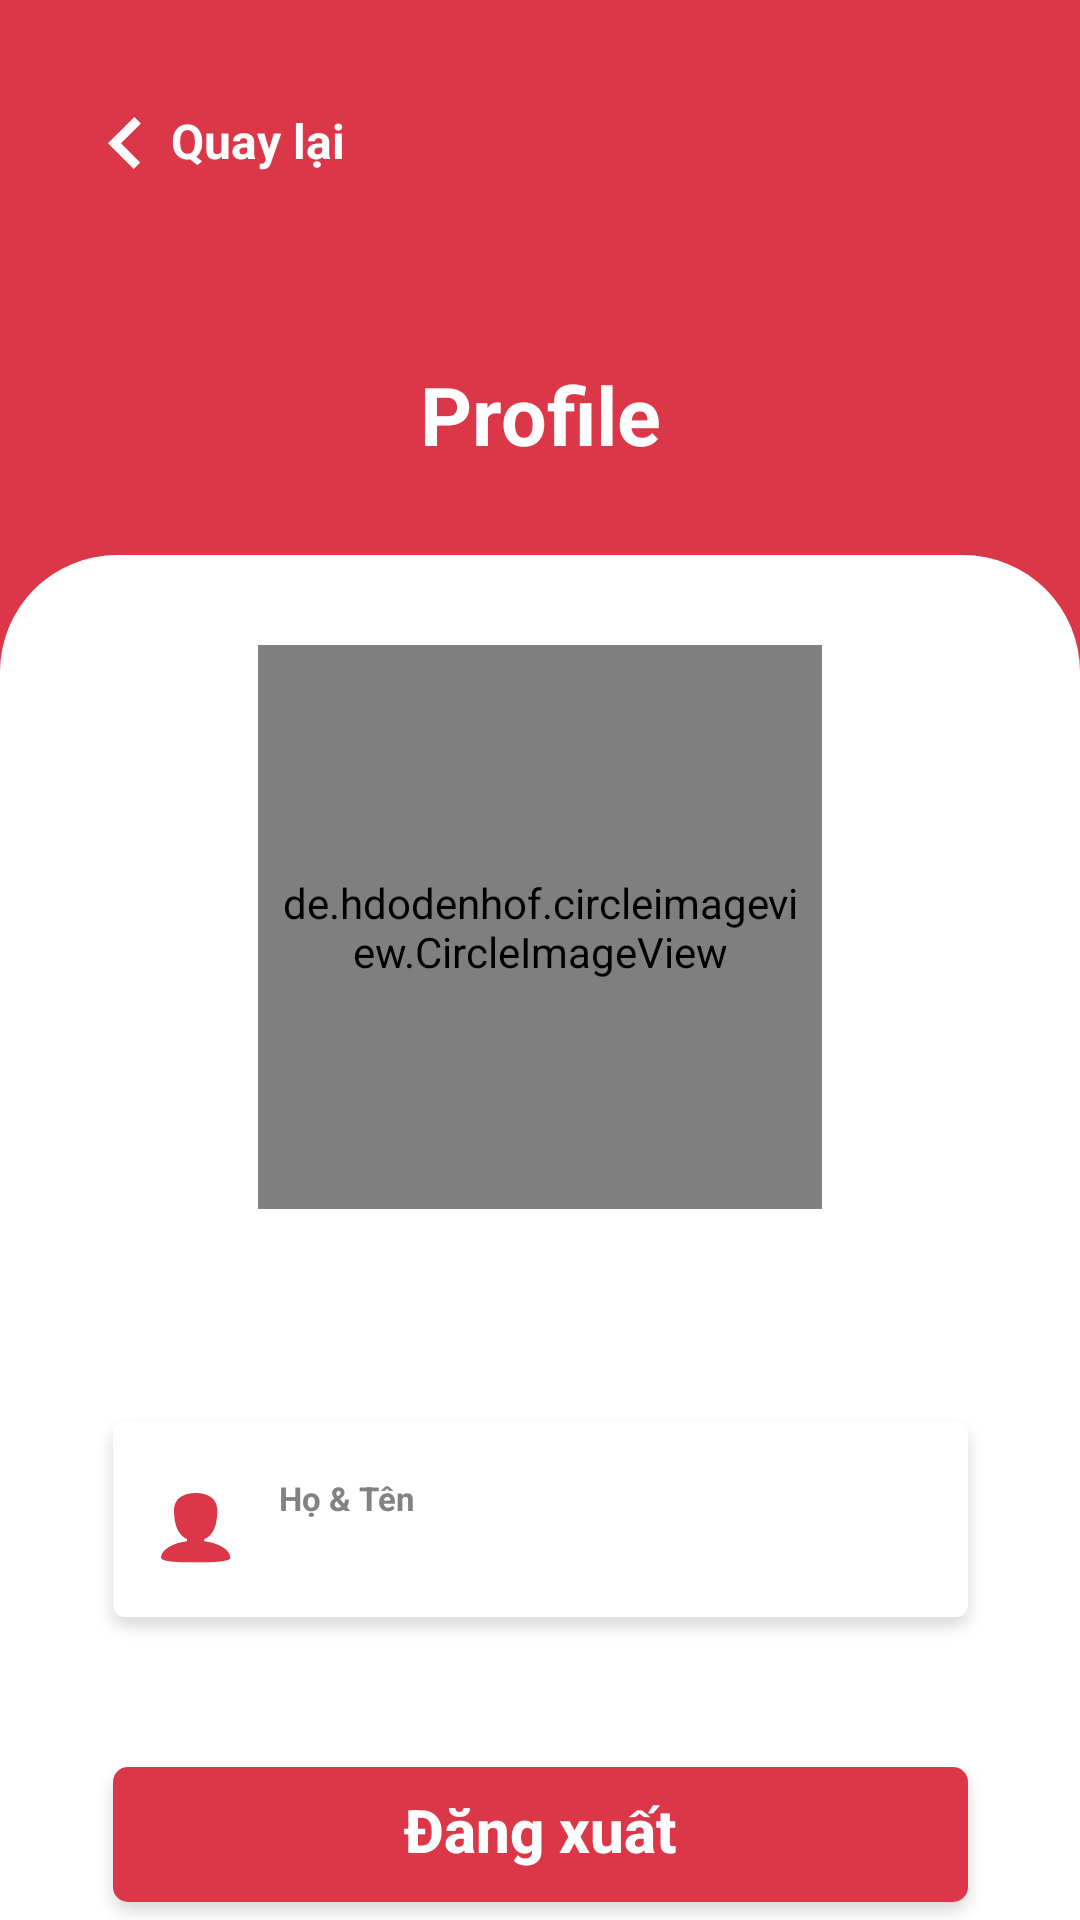

Produce the Android XML layout that renders to this screen, including the resource entries it uses.
<!-- AndroidManifest.xml: application theme Theme.GOTECH_TPMS -->
<!-- res/layout/activity_profile.xml -->
<?xml version="1.0" encoding="utf-8"?>
<androidx.constraintlayout.widget.ConstraintLayout xmlns:android="http://schemas.android.com/apk/res/android"
    xmlns:app="http://schemas.android.com/apk/res-auto"
    xmlns:tools="http://schemas.android.com/tools"
    android:layout_width="match_parent"
    android:layout_height="match_parent">

    <View
        android:id="@+id/view3"
        android:layout_width="wrap_content"
        android:layout_height="wrap_content"
        android:background="@drawable/background_red"
        app:layout_constraintBottom_toBottomOf="parent"
        app:layout_constraintEnd_toEndOf="parent"
        app:layout_constraintHorizontal_bias="1.0"
        app:layout_constraintStart_toStartOf="parent"
        app:layout_constraintTop_toTopOf="parent"
        app:layout_constraintVertical_bias="0.0" />

    <LinearLayout
        android:id="@+id/ln_back"
        android:layout_width="wrap_content"
        android:layout_height="wrap_content"
        android:layout_marginTop="36dp"
        android:gravity="center"
        app:layout_constraintEnd_toEndOf="parent"
        app:layout_constraintHorizontal_bias="0.128"
        app:layout_constraintStart_toStartOf="parent"
        app:layout_constraintTop_toTopOf="parent">

        <ImageView
            android:layout_width="wrap_content"
            android:layout_height="wrap_content"
            app:srcCompat="@drawable/icon_back" />

        <TextView
            android:layout_width="wrap_content"
            android:layout_height="wrap_content"
            android:layout_marginLeft="10dp"
            android:paddingBottom="2dp"
            android:text="Quay lại"
            android:textColor="@color/white"
            android:textSize="16dp"
            android:textStyle="bold" />
    </LinearLayout>

    <TextView
        android:layout_width="wrap_content"
        android:layout_height="wrap_content"
        android:layout_marginTop="120dp"
        android:text="Profile"
        android:textColor="@color/white"
        android:textSize="27dp"
        android:textStyle="bold"
        app:layout_constraintEnd_toEndOf="parent"
        app:layout_constraintStart_toStartOf="parent"
        app:layout_constraintTop_toTopOf="parent" />

    <View
        android:id="@+id/corner"
        android:layout_width="match_parent"
        android:layout_height="match_parent"
        android:layout_marginTop="185dp"
        android:background="@drawable/app_bg_white"
        app:layout_constraintTop_toTopOf="parent" />

    <androidx.core.widget.NestedScrollView
        android:layout_width="0dp"
        android:layout_height="0dp"
        app:layout_constraintBottom_toBottomOf="parent"
        app:layout_constraintEnd_toEndOf="@+id/corner"
        app:layout_constraintHorizontal_bias="0.0"
        app:layout_constraintStart_toStartOf="@+id/corner"
        app:layout_constraintTop_toTopOf="@+id/corner"
        app:layout_constraintVertical_bias="0.0">

        <androidx.constraintlayout.widget.ConstraintLayout
            android:layout_width="match_parent"
            android:layout_height="wrap_content">

            <de.hdodenhof.circleimageview.CircleImageView
                android:id="@+id/img_profile"
                android:layout_width="188dp"
                android:layout_height="188dp"
                android:layout_marginTop="30dp"
                android:padding="8dp"
                android:src="@drawable/icon_g"
                app:civ_border_color="#FFFAF6F6"
                app:civ_border_width="20dp"
                app:civ_fill_color="#FAF6F6"
                app:layout_constraintEnd_toEndOf="parent"
                app:layout_constraintStart_toStartOf="parent"
                app:layout_constraintTop_toTopOf="parent"
                tools:ignore="MissingConstraints" />

            <TextView
                android:id="@+id/textView_name"
                android:layout_width="wrap_content"
                android:layout_height="wrap_content"
                android:layout_marginTop="20dp"
                android:text=""
                android:textColor="#3E3E3E"
                android:textSize="24dp"
                android:textStyle="bold"
                app:layout_constraintEnd_toEndOf="@+id/img_profile"
                app:layout_constraintStart_toStartOf="@+id/img_profile"
                app:layout_constraintTop_toBottomOf="@+id/img_profile" />

            <LinearLayout
                android:id="@+id/linearLayout"
                android:layout_width="wrap_content"
                android:layout_height="wrap_content"
                android:layout_marginTop="65dp"
                android:background="@drawable/textbox_profile"
                app:layout_constraintEnd_toEndOf="@+id/img_profile"
                app:layout_constraintStart_toStartOf="@+id/img_profile"
                app:layout_constraintTop_toBottomOf="@+id/img_profile">

                <ImageView
                    android:layout_width="wrap_content"
                    android:layout_height="wrap_content"
                    android:layout_gravity="center"
                    android:layout_marginLeft="25dp"
                    app:srcCompat="@drawable/icon_profile" />

                <LinearLayout
                    android:layout_width="wrap_content"
                    android:layout_height="wrap_content"
                    android:layout_gravity="center"
                    android:layout_marginLeft="16dp"
                    android:orientation="vertical">

                    <TextView
                        android:layout_width="wrap_content"
                        android:layout_height="wrap_content"
                        android:text="Họ &amp; Tên"
                        android:textColor="#828282"
                        android:textSize="11dp"
                        android:textStyle="bold" />

                    <TextView
                        android:id="@+id/textView_name1"
                        android:layout_width="wrap_content"
                        android:layout_height="wrap_content"
                        android:text=""
                        android:textColor="#3E3E3E"
                        android:textSize="15dp"
                        android:textStyle="bold" />
                </LinearLayout>

            </LinearLayout>

            <androidx.recyclerview.widget.RecyclerView
                android:id="@+id/rv_warranty_infor"
                android:layout_width="0dp"
                android:layout_height="wrap_content"
                android:layout_marginTop="16dp"
                app:layout_constraintEnd_toEndOf="@+id/linearLayout"
                app:layout_constraintHorizontal_bias="0.0"
                app:layout_constraintStart_toStartOf="@+id/linearLayout"
                app:layout_constraintTop_toBottomOf="@+id/linearLayout"
                tools:itemCount="1"
                tools:listitem="@layout/item_warranty_infor" />

            <androidx.appcompat.widget.AppCompatButton
                android:id="@+id/btn_logout"
                android:layout_width="wrap_content"
                android:layout_height="wrap_content"
                android:layout_marginTop="16dp"
                android:background="@drawable/button_logout"
                android:paddingBottom="9dp"
                android:text="Đăng xuất"
                android:textAllCaps="false"
                android:textColor="@color/white"
                android:textSize="20dp"
                android:textStyle="bold"
                app:layout_constraintEnd_toEndOf="@+id/img_profile"
                app:layout_constraintStart_toStartOf="@+id/img_profile"
                app:layout_constraintTop_toBottomOf="@+id/rv_warranty_infor" />
        </androidx.constraintlayout.widget.ConstraintLayout>
    </androidx.core.widget.NestedScrollView>
</androidx.constraintlayout.widget.ConstraintLayout>
<!-- res/layout/item_warranty_infor.xml (included above) -->
<?xml version="1.0" encoding="utf-8"?>
<LinearLayout xmlns:android="http://schemas.android.com/apk/res/android"
    xmlns:app="http://schemas.android.com/apk/res-auto"
    android:layout_width="match_parent"
    android:gravity="center"
    android:layout_height="wrap_content">

    <LinearLayout
        android:weightSum="5"
        android:layout_width="match_parent"
        android:layout_height="wrap_content"
        android:background="@drawable/textbox_profile">

        <ImageView
            android:layout_width="wrap_content"
            android:layout_height="wrap_content"
            android:layout_gravity="center"
            android:layout_marginLeft="22dp"
            app:srcCompat="@drawable/icon_tpms" />

        <LinearLayout
            android:layout_weight="2.8"
            android:layout_width="0dp"
            android:layout_height="wrap_content"
            android:layout_gravity="center"
            android:layout_marginLeft="12dp"
            android:orientation="vertical">

            <TextView
                android:layout_width="wrap_content"
                android:layout_height="wrap_content"
                android:text="Mã Áp Suất Lốp"
                android:textColor="#828282"
                android:textSize="11dp"
                android:textStyle="bold" />

            <TextView
                android:id="@+id/textView_ma_asl"
                android:layout_width="wrap_content"
                android:layout_height="wrap_content"
                android:text=""
                android:textColor="#3E3E3E"
                android:textSize="15dp"
                android:textStyle="bold" />
        </LinearLayout>

        <LinearLayout
            android:layout_weight="2.2"
            android:layout_width="0dp"
            android:layout_height="wrap_content"
            android:layout_gravity="center"
            android:padding="6dp"
            android:layout_marginRight="15dp"
            android:background="@drawable/red_small"
            android:orientation="vertical">

            <TextView
                android:layout_width="wrap_content"
                android:layout_height="wrap_content"
                android:layout_gravity="center"
                android:layout_marginTop="2dp"
                android:text="Thời Hạn Bảo Hành"
                android:textColor="#FFFFFF"
                android:textSize="10dp"
                android:textStyle="bold" />

            <TextView
                android:id="@+id/textView_thoi_gian"
                android:layout_width="wrap_content"
                android:layout_height="wrap_content"
                android:layout_gravity="center"
                android:text=""
                android:textColor="#FFFFFF"
                android:textSize="13dp"
                android:textStyle="bold" />
        </LinearLayout>
    </LinearLayout>
</LinearLayout>
<!-- resources referenced by this layout -->
<resources>
  <!-- drawable app_bg_white (drawable) -->
  <?xml version="1.0" encoding="utf-8"?>
  <shape xmlns:android="http://schemas.android.com/apk/res/android">
  
      <solid android:color="@color/white" />
      <corners
          android:bottomLeftRadius="0dp"
          android:bottomRightRadius="0dp"
          android:topLeftRadius="39dp"
          android:topRightRadius="39dp" />
  
  </shape>
  <!-- drawable background_red: png bitmap (drawable-hdpi, 14667 bytes) -->
  <!-- drawable button_logout: png bitmap (drawable-hdpi, 2595 bytes) -->
  <!-- drawable icon_back: png bitmap (drawable-hdpi, 410 bytes) -->
  <!-- drawable icon_g: png bitmap (drawable-hdpi, 58911 bytes) -->
  <!-- drawable icon_profile: png bitmap (drawable-hdpi, 770 bytes) -->
  <!-- drawable icon_tpms: png bitmap (drawable-hdpi, 1055 bytes) -->
  <!-- drawable red_small: png bitmap (drawable-hdpi, 700 bytes) -->
  <!-- drawable textbox_profile: png bitmap (drawable-hdpi, 2780 bytes) -->
  <style name="Theme.GOTECH_TPMS" parent="Theme.MaterialComponents.NoActionBar">
          <item name="colorOnPrimary">@color/black</item>
          <item name="colorOnSecondary">@color/black</item>
          
          
          
          <item name="android:statusBarColor">#00FFFFFF</item>
      </style>
  <!-- not gathered from this repository: default colours our renderer supplied (Android Studio template values) -->
  <color name="black">#FF000000</color>
  <color name="white">#FFFFFFFF</color>
</resources>
